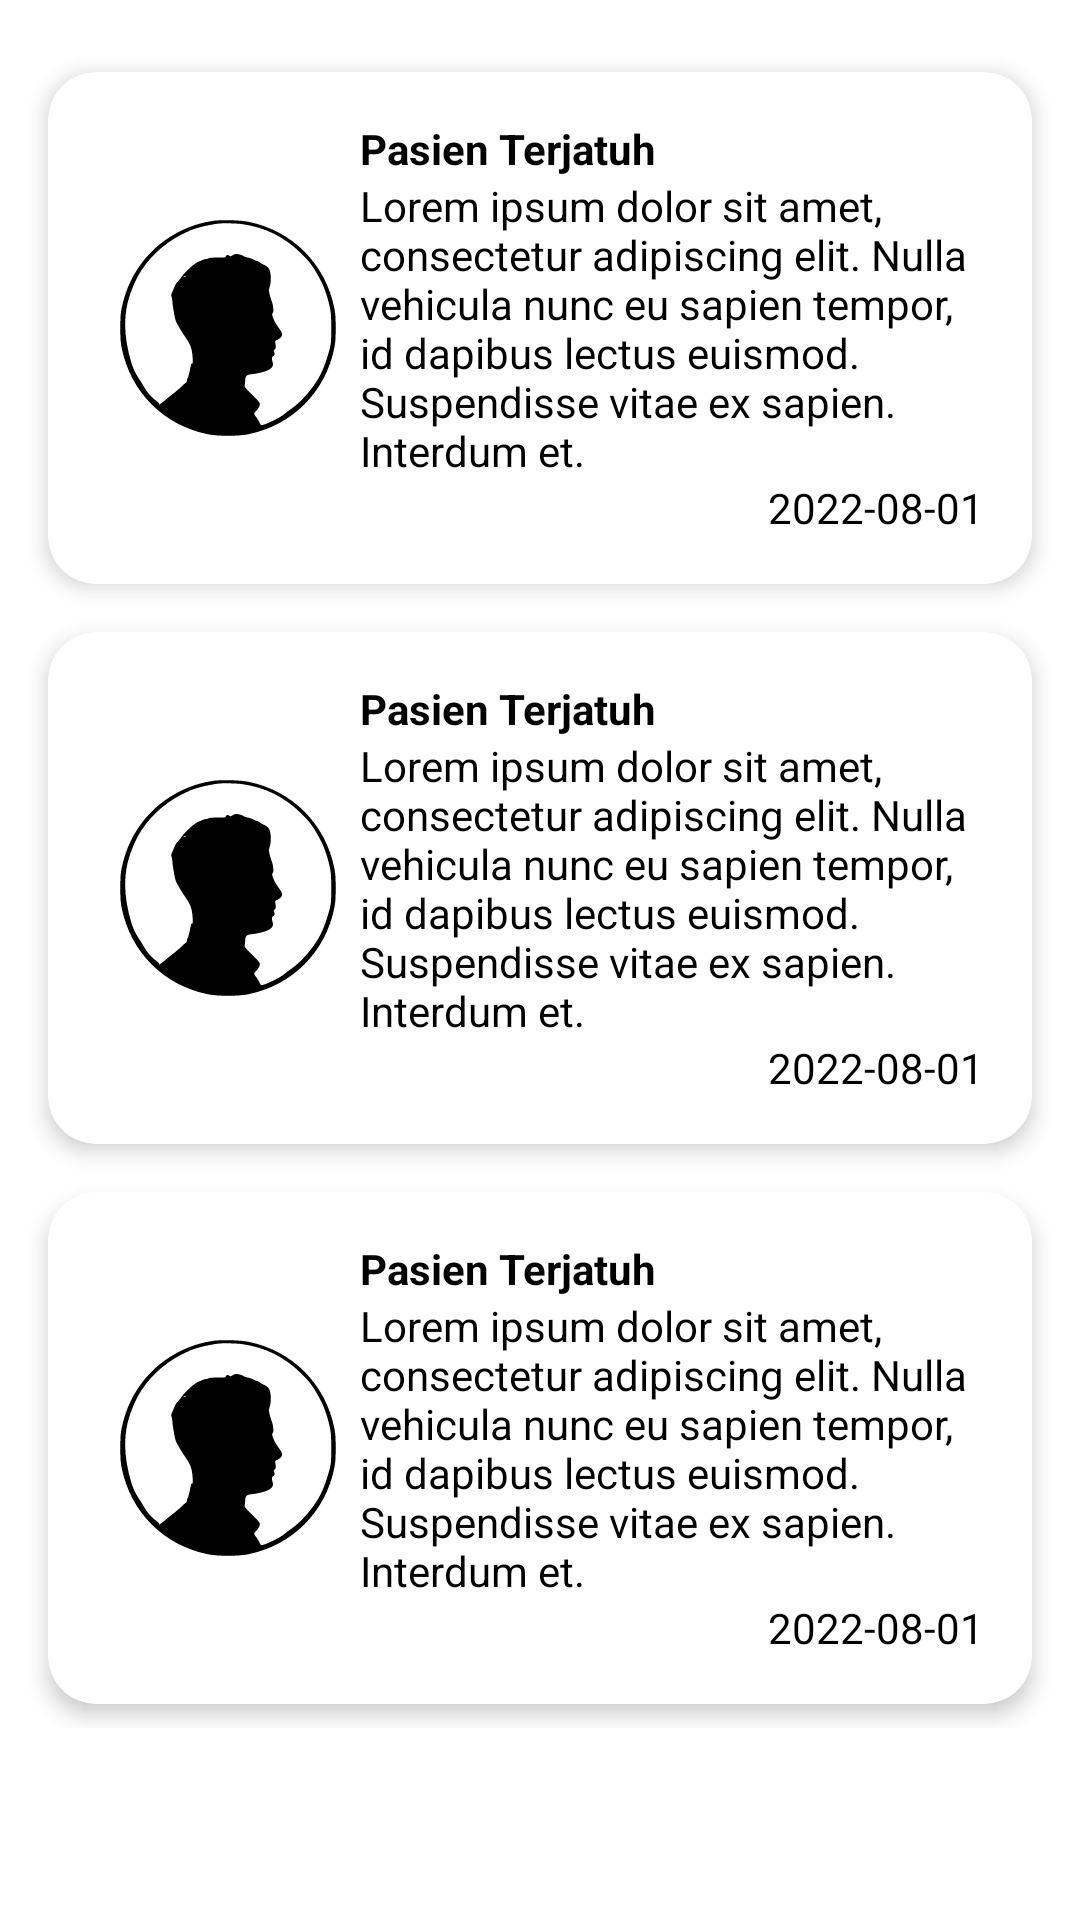

Layout XML and referenced resources for this Android screen:
<!-- AndroidManifest.xml: application theme Theme.Mobdevkel2 -->
<!-- res/layout/fragment_notification.xml -->
<?xml version="1.0" encoding="utf-8"?>
<ScrollView
    xmlns:app="http://schemas.android.com/apk/res-auto"
    xmlns:android="http://schemas.android.com/apk/res/android"
    xmlns:tools="http://schemas.android.com/tools"
    android:layout_width="match_parent"
    android:layout_height="match_parent">

    <androidx.constraintlayout.widget.ConstraintLayout
        android:layout_width="match_parent"
        android:layout_height="match_parent"
        android:padding="8dp">

        <androidx.cardview.widget.CardView
            android:id="@+id/cardView"
            android:layout_width="match_parent"
            android:layout_height="wrap_content"
            app:cardCornerRadius="16dp"
            app:cardElevation="4dp"
            android:layout_marginTop="16dp"
            android:layout_marginBottom="16dp"
            android:layout_marginStart="8dp"
            android:layout_marginEnd="8dp"
            app:layout_constraintEnd_toEndOf="parent"
            app:layout_constraintStart_toStartOf="parent"
            app:layout_constraintTop_toTopOf="parent">

            <androidx.constraintlayout.widget.ConstraintLayout
                android:layout_width="match_parent"
                android:layout_height="match_parent">

                <LinearLayout
                    android:layout_width="match_parent"
                    android:layout_height="match_parent"
                    android:gravity="center"
                    android:orientation="horizontal"
                    android:paddingLeft="16dp"
                    android:paddingTop="16dp"
                    android:paddingRight="16dp"
                    android:paddingBottom="16dp">

                    <ImageView
                        android:id="@+id/imageView7"
                        android:layout_width="160dp"
                        android:layout_height="80dp"
                        android:layout_margin="8dp"
                        android:layout_weight="1"
                        android:src="@drawable/ic_pic"/>

                    <LinearLayout
                        android:layout_width="match_parent"
                        android:layout_height="wrap_content"
                        android:layout_weight="1"
                        android:orientation="vertical">

                        <TextView
                            android:id="@+id/textView"
                            android:layout_width="match_parent"
                            android:layout_height="wrap_content"
                            android:text="Pasien Terjatuh"
                            android:textColor="@color/black"
                            android:textStyle="bold" />

                        <TextView
                            android:id="@+id/textView2"
                            android:layout_width="match_parent"
                            android:layout_height="wrap_content"
                            android:text="Lorem ipsum dolor sit amet, consectetur adipiscing elit. Nulla vehicula nunc eu sapien tempor, id dapibus lectus euismod. Suspendisse vitae ex sapien. Interdum et."
                            android:textColor="@color/black" />

                        <TextView
                            android:id="@+id/textView3"
                            android:layout_width="match_parent"
                            android:layout_height="wrap_content"
                            android:text="2022-08-01"
                            android:textAlignment="textEnd"
                            android:textColor="@color/black" />
                    </LinearLayout>
                </LinearLayout>
            </androidx.constraintlayout.widget.ConstraintLayout>
        </androidx.cardview.widget.CardView>

        <androidx.cardview.widget.CardView
            android:id="@+id/cardView2"
            android:layout_width="match_parent"
            android:layout_height="wrap_content"
            app:cardCornerRadius="16dp"
            app:cardElevation="4dp"
            android:layout_marginTop="16dp"
            android:layout_marginBottom="16dp"
            android:layout_marginStart="8dp"
            android:layout_marginEnd="8dp"
            app:layout_constraintEnd_toEndOf="parent"
            app:layout_constraintStart_toStartOf="parent"
            app:layout_constraintTop_toBottomOf="@+id/cardView">

            <androidx.constraintlayout.widget.ConstraintLayout
                android:layout_width="match_parent"
                android:layout_height="match_parent">

                <LinearLayout
                    android:layout_width="match_parent"
                    android:layout_height="match_parent"
                    android:gravity="center"
                    android:orientation="horizontal"
                    android:paddingLeft="16dp"
                    android:paddingTop="16dp"
                    android:paddingRight="16dp"
                    android:paddingBottom="16dp">

                    <ImageView
                        android:id="@+id/imageView8"
                        android:layout_width="160dp"
                        android:layout_height="80dp"
                        android:layout_margin="8dp"
                        android:layout_weight="1"
                        android:src="@drawable/ic_pic" />

                    <LinearLayout
                        android:layout_width="match_parent"
                        android:layout_height="wrap_content"
                        android:layout_weight="1"
                        android:orientation="vertical">

                        <TextView
                            android:id="@+id/textView4"
                            android:layout_width="match_parent"
                            android:layout_height="wrap_content"
                            android:text="Pasien Terjatuh"
                            android:textColor="@color/black"
                            android:textStyle="bold" />

                        <TextView
                            android:id="@+id/textView5"
                            android:layout_width="match_parent"
                            android:layout_height="wrap_content"
                            android:text="Lorem ipsum dolor sit amet, consectetur adipiscing elit. Nulla vehicula nunc eu sapien tempor, id dapibus lectus euismod. Suspendisse vitae ex sapien. Interdum et."
                            android:textColor="@color/black" />

                        <TextView
                            android:id="@+id/textView6"
                            android:layout_width="match_parent"
                            android:layout_height="wrap_content"
                            android:text="2022-08-01"
                            android:textAlignment="textEnd"
                            android:textColor="@color/black" />
                    </LinearLayout>
                </LinearLayout>
            </androidx.constraintlayout.widget.ConstraintLayout>
        </androidx.cardview.widget.CardView>

        <androidx.cardview.widget.CardView
            android:id="@+id/cardView3"
            android:layout_width="match_parent"
            android:layout_height="wrap_content"
            app:cardCornerRadius="16dp"
            app:cardElevation="4dp"
            android:layout_marginTop="16dp"
            android:layout_marginBottom="16dp"
            android:layout_marginStart="8dp"
            android:layout_marginEnd="8dp"
            app:layout_constraintEnd_toEndOf="parent"
            app:layout_constraintStart_toStartOf="parent"
            app:layout_constraintTop_toBottomOf="@+id/cardView2">

            <androidx.constraintlayout.widget.ConstraintLayout
                android:layout_width="match_parent"
                android:layout_height="match_parent">

                <LinearLayout
                    android:layout_width="match_parent"
                    android:layout_height="match_parent"
                    android:gravity="center"
                    android:orientation="horizontal"
                    android:paddingLeft="16dp"
                    android:paddingTop="16dp"
                    android:paddingRight="16dp"
                    android:paddingBottom="16dp">

                    <ImageView
                        android:id="@+id/imageView9"
                        android:layout_width="160dp"
                        android:layout_height="80dp"
                        android:layout_margin="8dp"
                        android:layout_weight="1"
                        android:src="@drawable/ic_pic" />

                    <LinearLayout
                        android:layout_width="match_parent"
                        android:layout_height="wrap_content"
                        android:layout_weight="1"
                        android:orientation="vertical">

                        <TextView
                            android:id="@+id/textView7"
                            android:layout_width="match_parent"
                            android:layout_height="wrap_content"
                            android:text="Pasien Terjatuh"
                            android:textColor="@color/black"
                            android:textStyle="bold" />

                        <TextView
                            android:id="@+id/textView8"
                            android:layout_width="match_parent"
                            android:layout_height="wrap_content"
                            android:text="Lorem ipsum dolor sit amet, consectetur adipiscing elit. Nulla vehicula nunc eu sapien tempor, id dapibus lectus euismod. Suspendisse vitae ex sapien. Interdum et."
                            android:textColor="@color/black" />

                        <TextView
                            android:id="@+id/textView9"
                            android:layout_width="match_parent"
                            android:layout_height="wrap_content"
                            android:text="2022-08-01"
                            android:textAlignment="textEnd"
                            android:textColor="@color/black" />
                    </LinearLayout>
                </LinearLayout>
            </androidx.constraintlayout.widget.ConstraintLayout>

        </androidx.cardview.widget.CardView>

        <Space
            android:layout_width="match_parent"
            android:layout_height="8dp"
            app:layout_constraintTop_toBottomOf="@id/cardView3"
            tools:layout_editor_absoluteX="16dp"
            tools:layout_editor_absoluteY="400dp" />
    </androidx.constraintlayout.widget.ConstraintLayout>

</ScrollView>
<!-- resources referenced by this layout -->
<resources>
  <color name="black">#FF000000</color>
  <!-- drawable ic_pic: vector/xml drawable (drawable, 2780 chars, omitted) -->
  <style name="Theme.Mobdevkel2" parent="Theme.MaterialComponents.DayNight.NoActionBar">
          
          <item name="colorPrimary">@color/colorPrimary</item>
          <item name="colorPrimaryVariant">@color/colorPrimaryDark</item>
          <item name="colorOnPrimary">@color/white</item>
          
          <item name="colorSecondary">@color/teal_200</item>
          <item name="colorSecondaryVariant">@color/teal_700</item>
          <item name="colorOnSecondary">@color/white</item>
          
          <item name="android:statusBarColor" tools:targetApi="l">?attr/colorPrimaryVariant</item>
          
      </style>
  <color name="colorPrimary">#0085FF</color>
  <color name="colorPrimaryDark">#0078E6</color>
  <color name="white">#FFFFFFFF</color>
  <color name="teal_200">#FF03DAC5</color>
  <color name="teal_700">#FF018786</color>
</resources>
